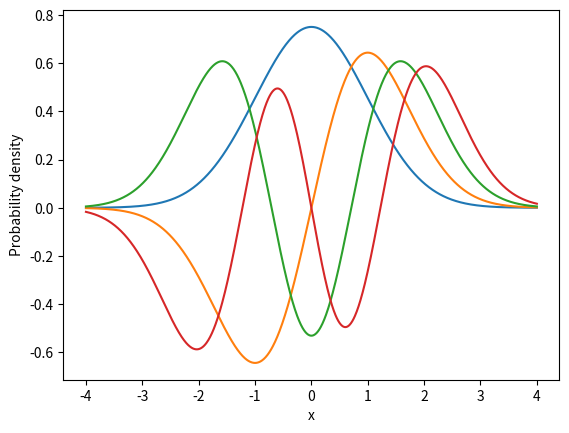

Generate this figure with matplotlib:
import math as math
import numpy as np
import matplotlib.pyplot as plt

def Hermite_polynomial(n,x):
    if n == 0:
        return 1
    elif n == 1:
        return 2*x
    else:
        return (2*x*Hermite_polynomial(n-1,x)) - (2*(n-1)*Hermite_polynomial(n-2,x))

def quantum_well(n, x):
    return (1 / (np.sqrt(2 ** n * math.factorial(n) * np.sqrt(np.pi)))) * np.e ** ( -x ** 2 / 2) * Hermite_polynomial(n, x)

k = 1000
n = 4 #number of solutions
m = k
x_values = np.linspace(-4, 4, k)
matrix = np.zeros((n, m)) #solutions

for i in range(n):
    o = 0
    for j in x_values:
        solution = quantum_well(i, j)
        matrix[i][o] = solution
        o += 1
    plt.plot(x_values, matrix[i])

plt.xlabel('x')
plt.ylabel('Probability density')
plt.savefig('quantum_a.png')
plt.show()